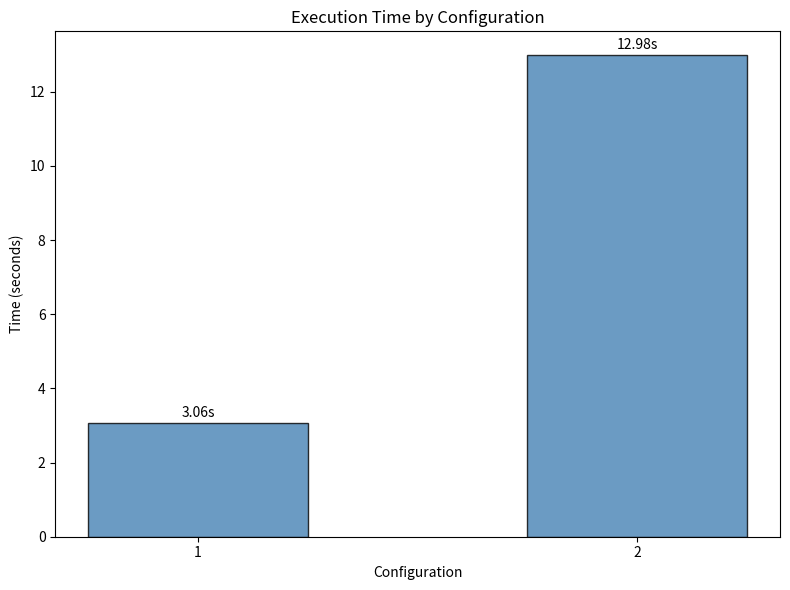

This figure's Python source:
#!/usr/bin/env python3
# -*- coding: UTF-8 -*-
"""
Bar Plot Example
This script creates a bar plot comparing execution times for different configurations.
"""

import numpy as np
import matplotlib.pyplot as plt

def create_bar_plot(configurations, times, output_file="time.png"):
    """
    Create a bar plot comparing execution times.
    
    Args:
        configurations (tuple): Configuration numbers
        times (list): Execution times in seconds
        output_file (str): Path to save the output plot
    """
    # Create figure and axis
    fig, ax = plt.subplots(figsize=(8, 6))
    
    # Create positions for bars
    y_pos = np.arange(len(configurations))
    
    # Create bars
    plt.bar(y_pos, times, 
           align='center',
           alpha=0.8,
           color='steelblue',
           width=0.5,
           edgecolor='black')
    
    # Customize the plot
    plt.xticks(y_pos, configurations)
    plt.xlabel('Configuration')
    plt.ylabel('Time (seconds)')
    plt.title('Execution Time by Configuration')
    
    # Add value labels on top of bars
    for i, v in enumerate(times):
        ax.text(i, v + 0.1, f'{v:.2f}s',
                ha='center', va='bottom')
    
    # Adjust layout and save
    plt.tight_layout()
    fig.savefig(output_file, dpi=300, bbox_inches='tight')
    plt.show()

def main():
    # Sample data
    configurations = (1, 2)
    execution_times = [3.06, 12.98]
    
    create_bar_plot(configurations, execution_times)

if __name__ == "__main__":
    main()
